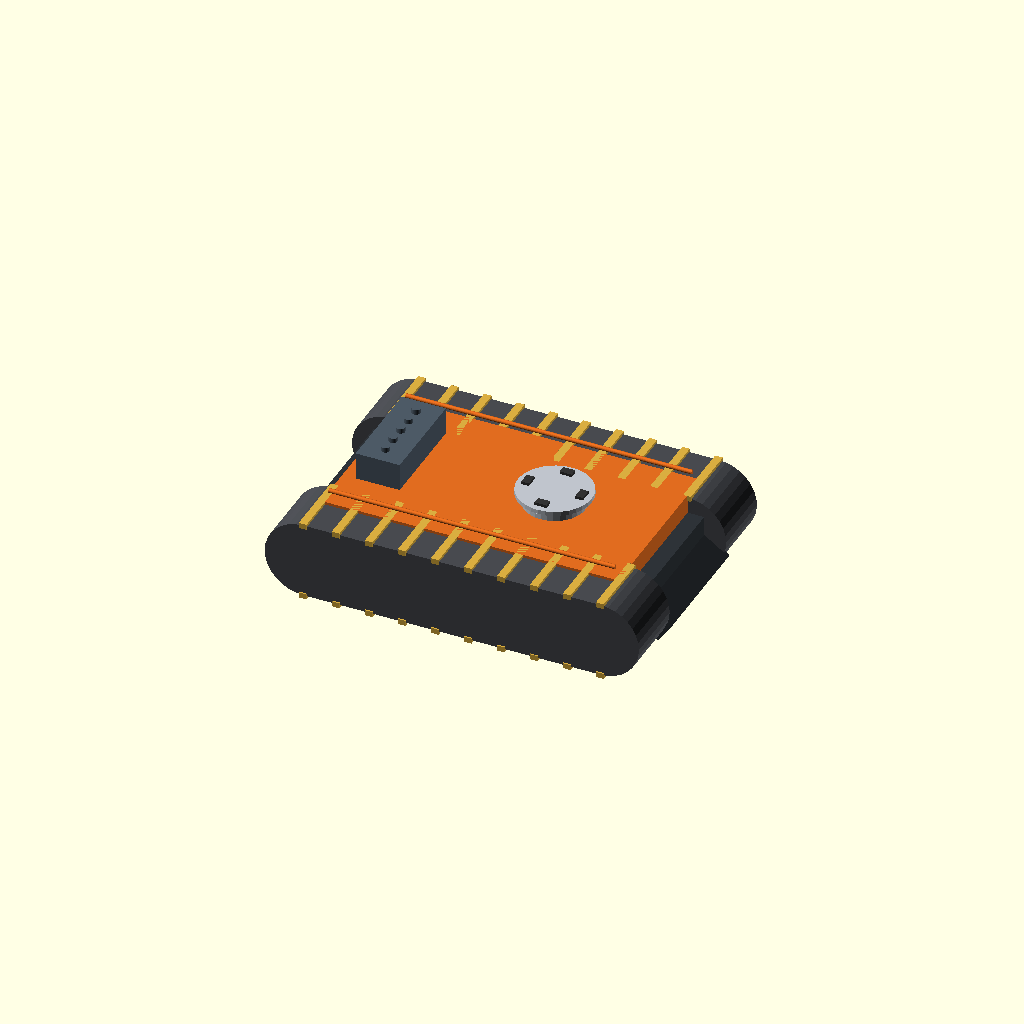
Cell 1: the model at its default parameters.
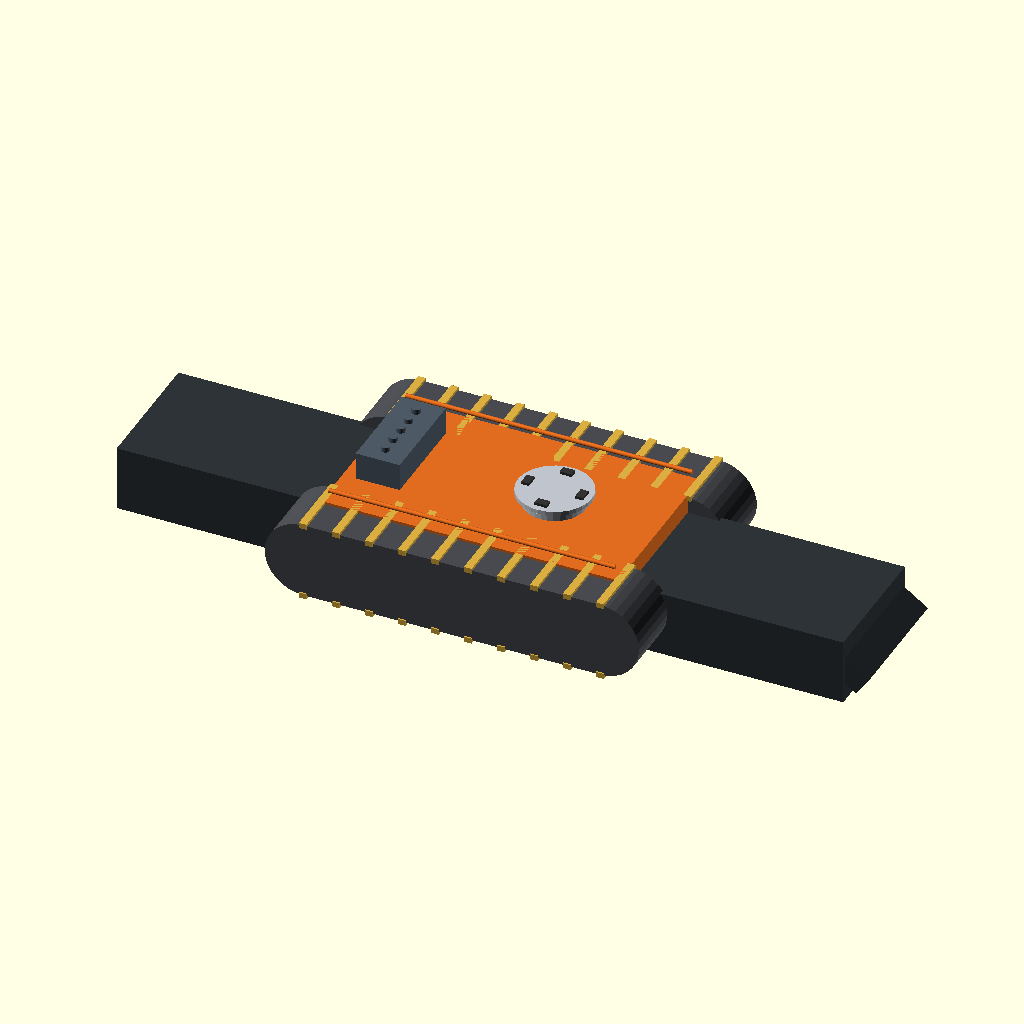
Cell 2: the same model with ROVER_L = 14.4.
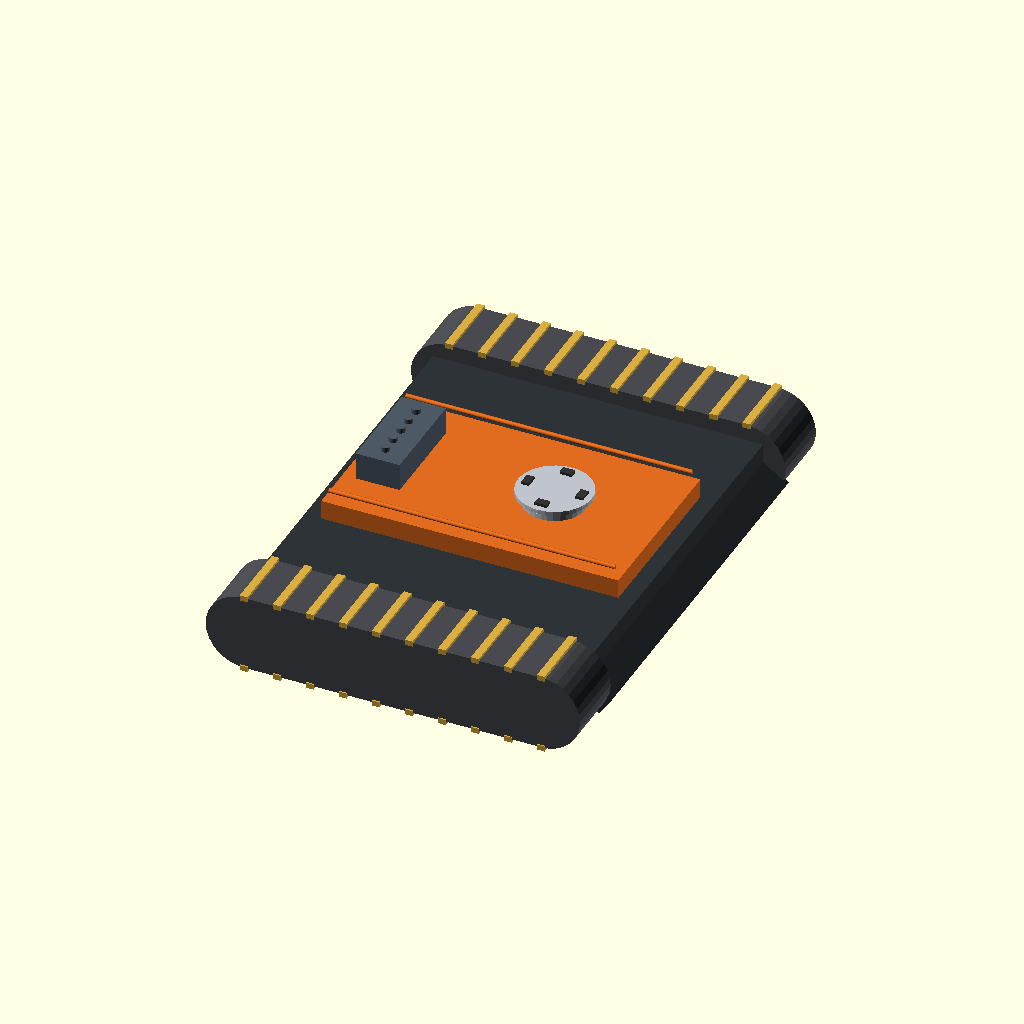
Cell 3: the same model with ROVER_W = 9.2.
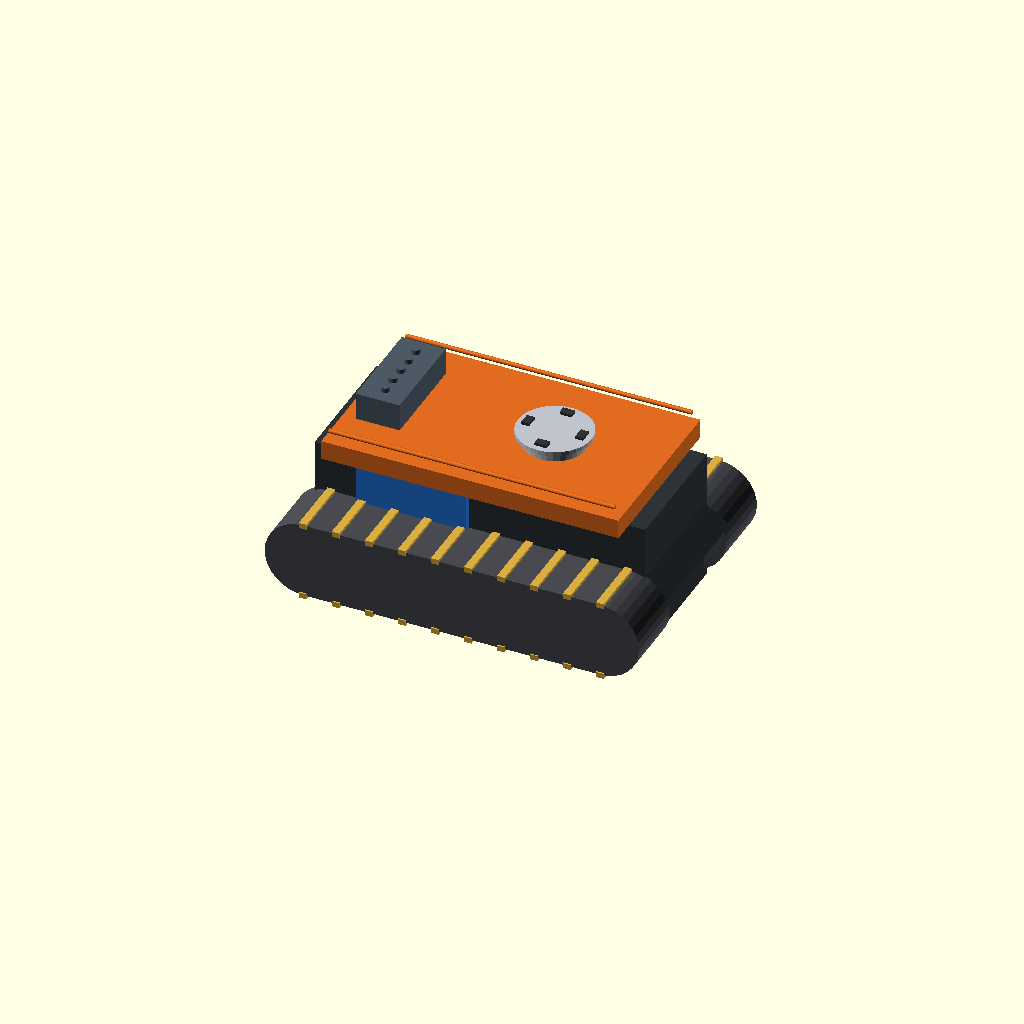
Cell 4: the same model with CHASSIS_H = 2.4.
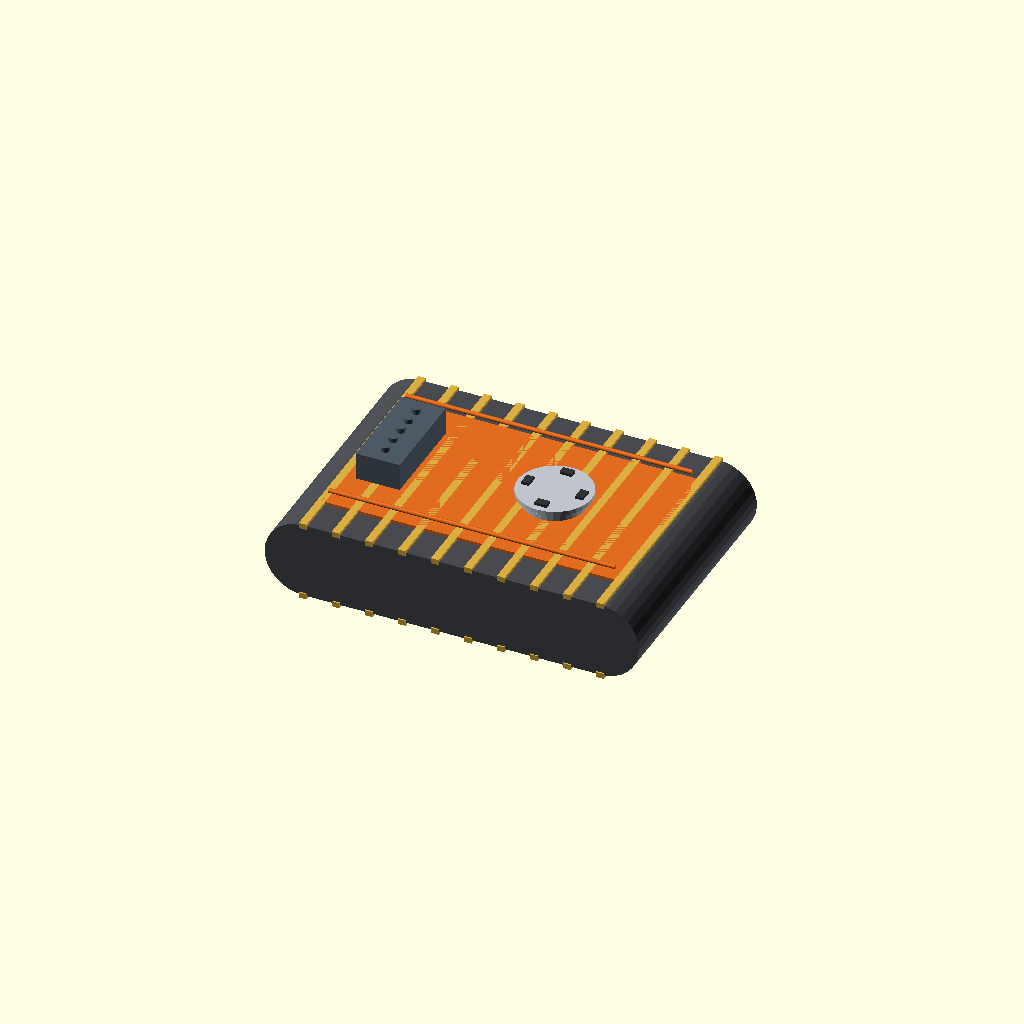
Cell 5: TRACK_W = 2.4 (everything else at default).
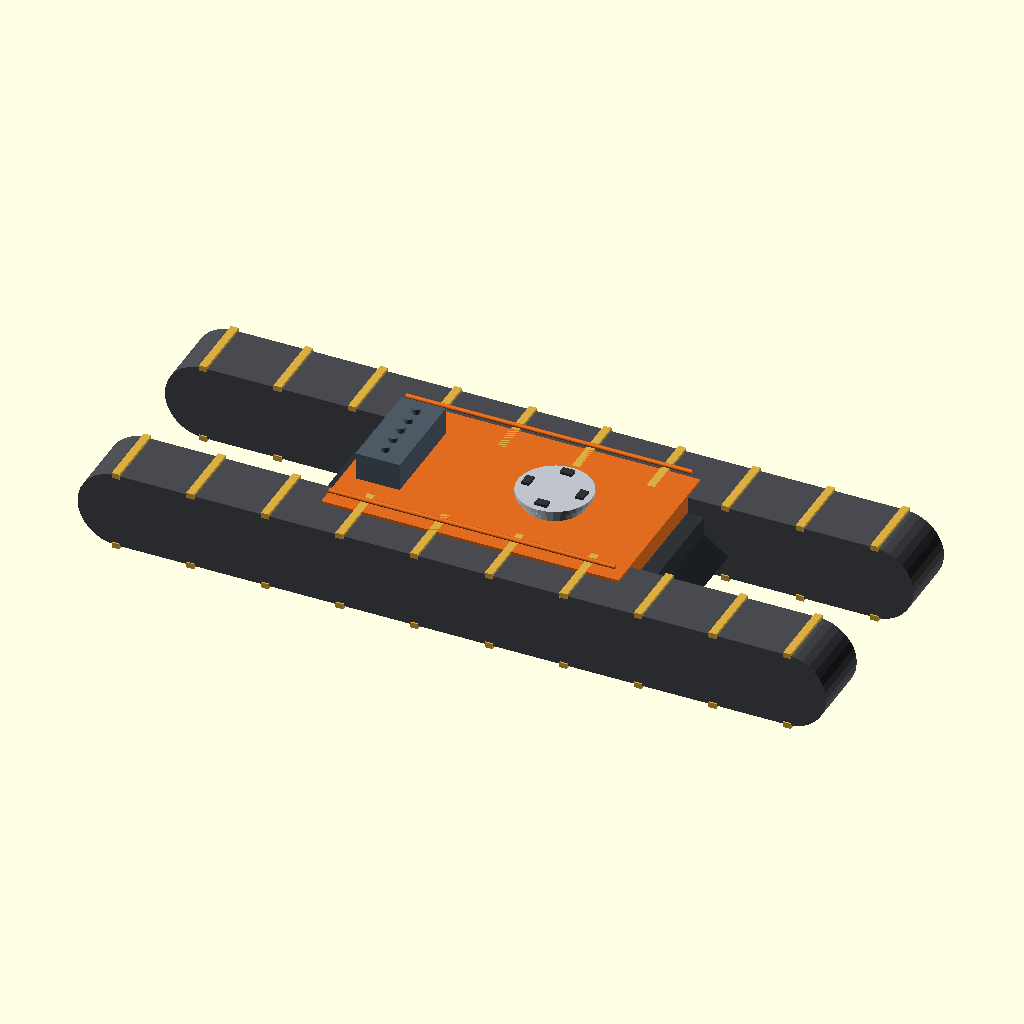
Cell 6: the same model with TRACK_L = 13.6.
One fixed orthographic camera (rotation 55°, 0°, 25°; colour scheme Cornfield) for every cell.
The OpenSCAD source (cad_and_blender/openscad/amu_surface/strider_m_transporter_v1.scad):
// strider_m_transporter_v1.scad -- STRIDER-M Surface Transporter (v1.0)
//
// Version Control & Engineering Audit:
// - Version: v1.0
// - Tracked Under: Issue #97 (Parent #81, Cross-ref #82, #88)
// - Interface Dependency: Mates with CORA-M robotic arm deployed from amu_surface_habitat_v1.scad
//   via standard latch collar dock (R = 0.55 m, H = 0.25 m).
// - Design Baseline: Maintained as verified in v1.0 per @genidma directive.
//
// Repurposed from the heavy mining vehicle architecture (asi.surge.sh/img/portfolio/effort/mining.png).
// Equipped with low-ground-pressure continuous wide crawler tracks ("heavy-duty snowshoes" / tundra grousers / regolith treads)
// for traversing permafrost, lunar regolith, or martian terrain without ground subsidence or disruption.
//
// Key Subsystems:
// 1. Dual Heavy-Duty Wide Continuous Crawler Bogies (Low ground pressure <= 25 kPa)
// 2. Ruggedized Vehicle Center Frame with Heated Battery/Fuel-Cell Power Reservoir
// 3. Automated Latch Collar Docking Station (receives CORA-M 7-DoF robotic arm from AMU ceiling rail)
// 4. Conductive Power & Data Umbilical Coupling for uninterrupted field operations
// 5. Automated Payload Deck for Wind Turbine components / tool magazines
//
// Units: OpenSCAD model units (Scale compatible with AMU-Surface: 1 unit ~ 71.4 mm; or mm scale)

$fn = 32;

// -----------------------------------------------------------------------------
// Parameters
// -----------------------------------------------------------------------------
ROVER_L         = 7.2;   // Overall length
ROVER_W         = 4.6;   // Overall width
CHASSIS_H       = 1.2;   // Ground clearance / chassis height

TRACK_W         = 1.2;   // Extra-wide low-ground-pressure continuous track ("snowshoe")
TRACK_L         = 6.8;   // Track length
TRACK_H         = 1.4;   // Track height
GROUSER_COUNT   = 22;    // Deep traction grousers per track

DECK_L          = 5.4;
DECK_W          = 3.2;
DECK_H          = 0.35;

DOCK_COLLAR_R   = 0.55;  // Latch collar for CORA-M arm mounting
DOCK_COLLAR_H   = 0.25;

// Articulation variables
dock_locked     = 1;     // 1 = CORA-M arm locked into rover dock, 0 = open cradle
cable_deployed  = 1;     // 1 = Umbilical power cable plugged into AMU-Surface / wind station

// Colors
COL_ARMOR_DARK  = [0.18, 0.20, 0.22];
COL_TRACK_STEEL = [0.28, 0.29, 0.31];
COL_GROUSER_GOLD= [0.85, 0.68, 0.25];
COL_DECK_ORANGE = [0.88, 0.42, 0.12];
COL_CHROME      = [0.75, 0.77, 0.80];
COL_POWER_BLUE  = [0.15, 0.45, 0.85];

// -----------------------------------------------------------------------------
// Modules
// -----------------------------------------------------------------------------

module continuous_crawler_track() {
    // Continuous wide rubber-metal composite track loop
    color(COL_TRACK_STEEL) {
        difference() {
            // Rounded rectangular track profile
            hull() {
                translate([-(TRACK_L/2 - TRACK_H/2), 0, 0])
                    rotate([90, 0, 0]) cylinder(h=TRACK_W, r=TRACK_H/2, center=true);
                translate([(TRACK_L/2 - TRACK_H/2), 0, 0])
                    rotate([90, 0, 0]) cylinder(h=TRACK_W, r=TRACK_H/2, center=true);
            }
            // Cutout for road wheels
            hull() {
                translate([-(TRACK_L/2 - TRACK_H/2), 0, 0])
                    rotate([90, 0, 0]) cylinder(h=TRACK_W - 0.2, r=TRACK_H/2 - 0.22, center=true);
                translate([(TRACK_L/2 - TRACK_H/2), 0, 0])
                    rotate([90, 0, 0]) cylinder(h=TRACK_W - 0.2, r=TRACK_H/2 - 0.22, center=true);
            }
        }
    }

    // Heavy-duty snowshoe grousers / ice-cleats across perimeter
    color(COL_GROUSER_GOLD) {
        step = (TRACK_L - TRACK_H) / (GROUSER_COUNT / 2 - 2);
        // Bottom ground-contact grousers
        for (gx = [-(TRACK_L/2 - TRACK_H/2) : step : (TRACK_L/2 - TRACK_H/2)]) {
            translate([gx, 0, -TRACK_H/2])
                cube([0.14, TRACK_W + 0.05, 0.10], center=true);
        }
        // Top return grousers
        for (gx = [-(TRACK_L/2 - TRACK_H/2) : step : (TRACK_L/2 - TRACK_H/2)]) {
            translate([gx, 0, TRACK_H/2])
                cube([0.14, TRACK_W + 0.05, 0.10], center=true);
        }
    }

    // Heavy road wheels and drive sprockets
    color(COL_CHROME) {
        // Front drive sprocket & rear idler
        for (end_x = [-(TRACK_L/2 - TRACK_H/2), (TRACK_L/2 - TRACK_H/2)]) {
            translate([end_x, 0, 0])
                rotate([90, 0, 0]) cylinder(h=TRACK_W - 0.1, r=TRACK_H/2 - 0.18, center=true, $fn=24);
        }
        // 5x Dual bogie load wheels
        for (bx = [-1.6 : 0.8 : 1.6]) {
            translate([bx, 0, -0.22])
                rotate([90, 0, 0]) cylinder(h=TRACK_W - 0.15, r=0.42, center=true, $fn=20);
        }
    }
}

module rover_chassis_and_deck() {
    // Rugged armored central hull
    color(COL_ARMOR_DARK) {
        translate([0, 0, CHASSIS_H/2 - 0.1])
            cube([ROVER_L - 1.2, ROVER_W - 2*TRACK_W + 0.2, CHASSIS_H], center=true);
        // Front sloped glacis / debris shield
        translate([ROVER_L/2 - 0.6, 0, CHASSIS_H/2 - 0.1])
            rotate([0, 35, 0])
                cube([0.8, ROVER_W - 2*TRACK_W + 0.1, 0.4], center=true);
    }

    // High-visibility utility deck with modular mounting grid
    color(COL_DECK_ORANGE) {
        translate([0, 0, CHASSIS_H + DECK_H/2 - 0.1])
            cube([DECK_L, DECK_W, DECK_H], center=true);
        // Perimeter tie-down rail
        for (dy = [-DECK_W/2 + 0.1, DECK_W/2 - 0.1]) {
            translate([0, dy, CHASSIS_H + DECK_H + 0.08])
                rotate([0, 90, 0]) cylinder(h=DECK_L - 0.2, r=0.04, center=true);
        }
    }

    // Internal Heated Power Reservoir (Solid-State Batteries / Cryo Fuel Cell)
    color(COL_POWER_BLUE) {
        translate([-1.2, 0, CHASSIS_H/2 + 0.1])
            cube([2.0, DECK_W - 0.6, CHASSIS_H - 0.3], center=true);
    }

    // Autonomous Latch Collar Docking Station for CORA-M Arm
    translate([0.8, 0, CHASSIS_H + DECK_H]) {
        // Outer alignment ring
        color(COL_CHROME) {
            cylinder(h=DOCK_COLLAR_H, r=DOCK_COLLAR_R, center=true);
            translate([0, 0, DOCK_COLLAR_H/2])
                cylinder(h=0.08, r=DOCK_COLLAR_R + 0.12, center=true);
        }
        // 4x Locking cam latches
        color([0.2, 0.2, 0.2]) {
            for (ang = [0, 90, 180, 270]) {
                rotate([0, 0, ang])
                    translate([DOCK_COLLAR_R - 0.06, 0, DOCK_COLLAR_H/2 + 0.04])
                        cube([0.14, 0.22, 0.10], center=true);
            }
        }
        // Conductive circular umbilical socket (high-power transfer & fiber optic comms)
        color(COL_POWER_BLUE) {
            translate([0, 0, DOCK_COLLAR_H/2 + 0.01])
                cylinder(h=0.04, r=DOCK_COLLAR_R * 0.55, center=true, $fn=16);
        }
    }

    // Tool magazine & spare pin cassette rack
    color([0.3, 0.35, 0.4]) {
        translate([-2.0, 0, CHASSIS_H + DECK_H + 0.25]) {
            cube([0.8, 1.8, 0.5], center=true);
            // Sockets for titanium shear pins & torque sockets
            for (py = [-0.6 : 0.3 : 0.6]) {
                translate([0, py, 0.26])
                    color("Gold") cylinder(h=0.15, r=0.08, center=true);
            }
        }
    }
}

module strider_m_full() {
    // Center chassis & deck
    rover_chassis_and_deck();

    // Port & Starboard wide continuous tracks
    for (ty = [-(ROVER_W/2 - TRACK_W/2), (ROVER_W/2 - TRACK_W/2)]) {
        translate([0, ty, TRACK_H/2])
            continuous_crawler_track();
    }
}

// -----------------------------------------------------------------------------
// Top-Level Assembly
// -----------------------------------------------------------------------------
strider_m_full();
Parameter table extracted from the source (name, type, default, range or options):
ROVER_L: number, default 7.2
ROVER_W: number, default 4.6
CHASSIS_H: number, default 1.2
TRACK_W: number, default 1.2
TRACK_L: number, default 6.8
TRACK_H: number, default 1.4
GROUSER_COUNT: number, default 22
DECK_L: number, default 5.4
DECK_W: number, default 3.2
DECK_H: number, default 0.35
DOCK_COLLAR_R: number, default 0.55
DOCK_COLLAR_H: number, default 0.25
dock_locked: number, default 1
cable_deployed: number, default 1
COL_ARMOR_DARK: vector, default [0.18, 0.2, 0.22]
COL_TRACK_STEEL: vector, default [0.28, 0.29, 0.31]
COL_GROUSER_GOLD: vector, default [0.85, 0.68, 0.25]
COL_DECK_ORANGE: vector, default [0.88, 0.42, 0.12]
COL_CHROME: vector, default [0.75, 0.77, 0.8]
COL_POWER_BLUE: vector, default [0.15, 0.45, 0.85]
